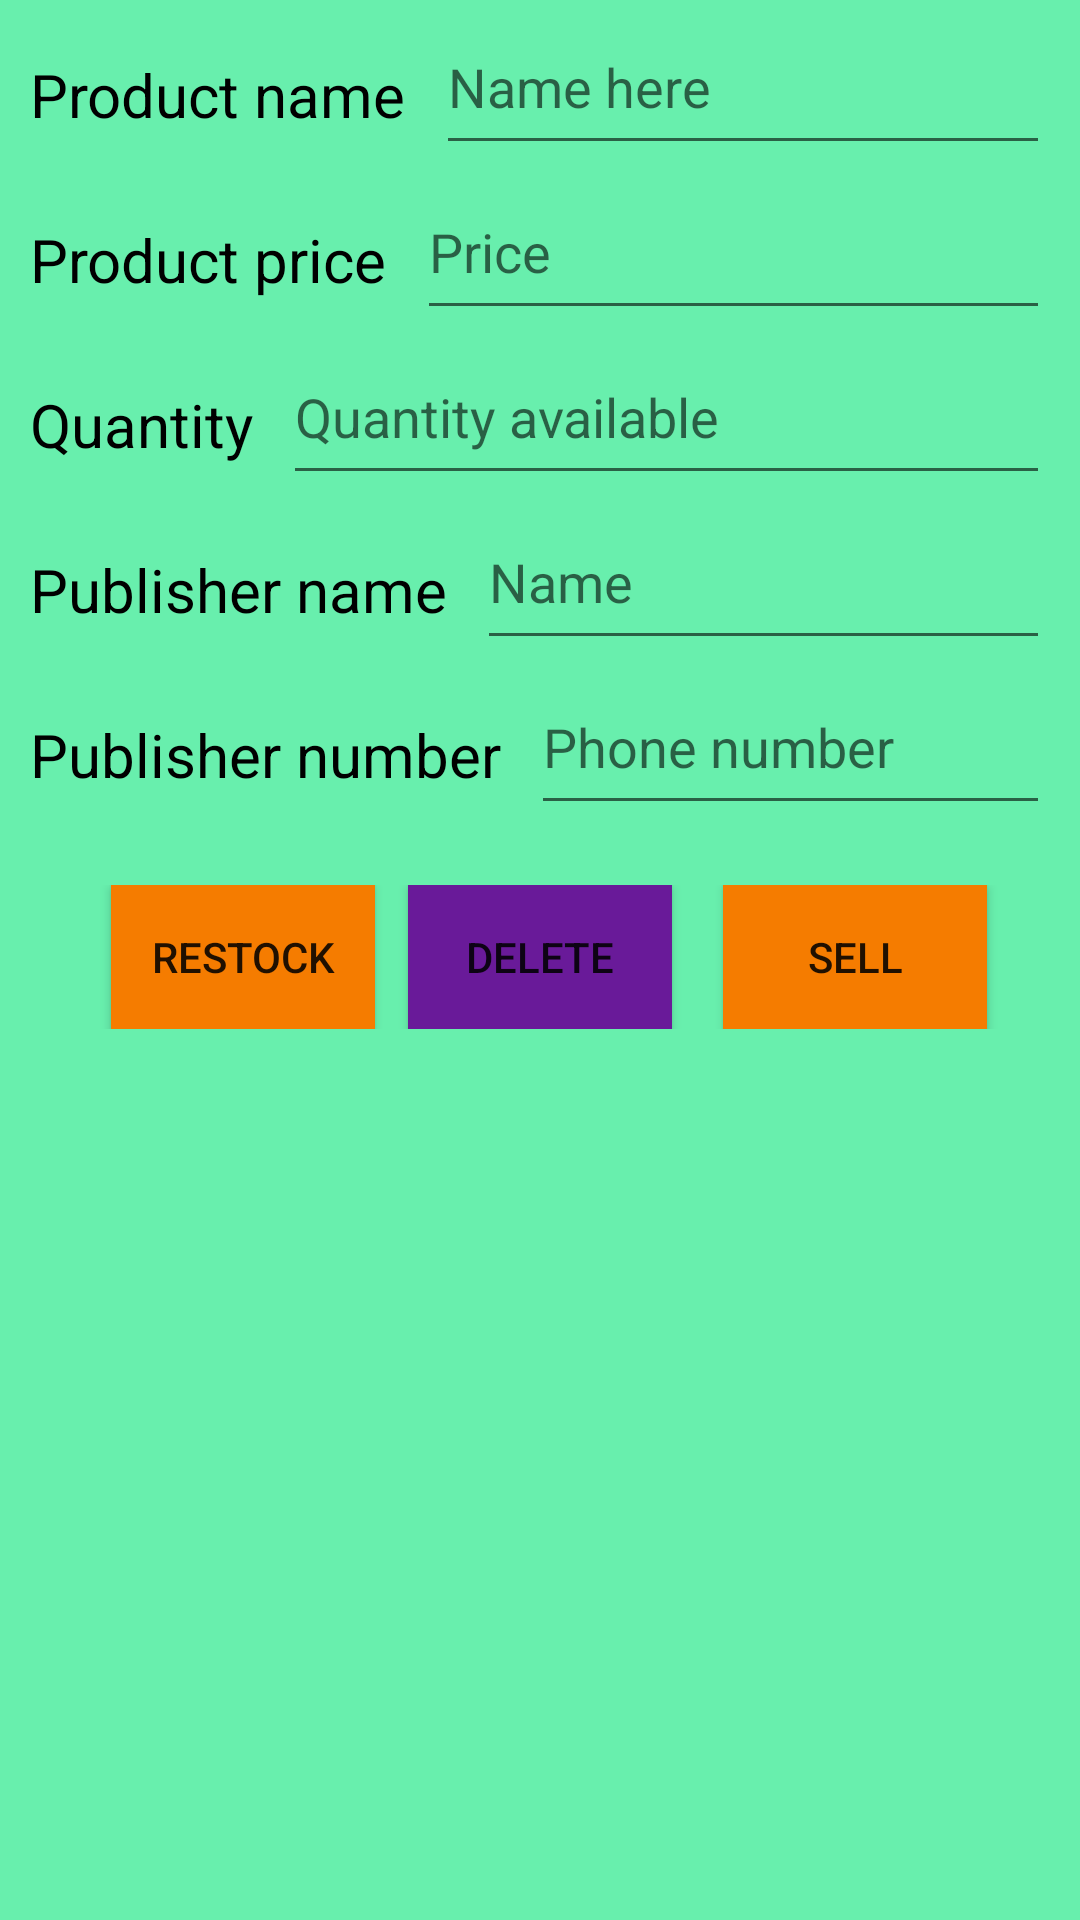

Produce the Android XML layout that renders to this screen, including the resource entries it uses.
<!-- AndroidManifest.xml: application theme AppTheme -->
<!-- res/layout/activity_editor.xml -->
<?xml version="1.0" encoding="utf-8"?>
<ScrollView xmlns:android="http://schemas.android.com/apk/res/android"
    android:layout_width="match_parent"
    android:layout_height="match_parent"
    android:background="@color/background">

    <LinearLayout xmlns:android="http://schemas.android.com/apk/res/android"
        xmlns:tools="http://schemas.android.com/tools"
        android:layout_width="match_parent"
        android:layout_height="match_parent"
        android:orientation="vertical"
        tools:context=".EditorActivity">

        <LinearLayout
            android:layout_width="match_parent"
            android:layout_height="wrap_content">

            <TextView
                android:id="@+id/product_title"
                style="@style/text_view_edit_activity"
                android:text="@string/product_title" />

            <EditText
                android:id="@+id/title_edit"
                style="@style/edit_text_edit_activity"
                android:hint="Name here"
                android:inputType="textCapSentences" />
        </LinearLayout>

        <LinearLayout
            android:layout_width="match_parent"
            android:layout_height="wrap_content">

            <TextView
                android:id="@+id/product_price"
                style="@style/text_view_edit_activity"
                android:text="@string/price" />

            <EditText
                android:id="@+id/price_edit"
                android:hint="Price"
                style="@style/edit_text_edit_activity"
                android:inputType="number" />
        </LinearLayout>

        <LinearLayout
            android:layout_width="match_parent"
            android:layout_height="wrap_content">

            <TextView
                android:id="@+id/quantity"
                style="@style/text_view_edit_activity"
                android:text="@string/quantity" />

            <EditText
                android:id="@+id/quantity_edit"
                android:hint="Quantity available"
                style="@style/edit_text_edit_activity"
                android:inputType="number" />
        </LinearLayout>

        <LinearLayout
            android:layout_width="match_parent"
            android:layout_height="wrap_content">

            <TextView
                android:id="@+id/publisher_name"
                style="@style/text_view_edit_activity"
                android:text="@string/pub_name" />

            <EditText
                android:id="@+id/publisher_name_edit"
                android:hint="Name"
                style="@style/edit_text_edit_activity"
                android:inputType="textCapSentences" />
        </LinearLayout>

        <LinearLayout
            android:layout_width="match_parent"
            android:layout_height="wrap_content">

            <TextView

                android:id="@+id/publisher_num"
                style="@style/text_view_edit_activity"
                android:text="@string/pub_num" />

            <EditText
                android:id="@+id/publisher_num_edit"
                android:hint="Phone number"
                style="@style/edit_text_edit_activity"
                android:inputType="phone" />
        </LinearLayout>

        <RelativeLayout
            android:id="@+id/sell_n_buy"
            android:layout_margin="20dp"
            android:layout_width="match_parent"
            android:layout_height="wrap_content">

            <Button
                android:id="@+id/editor_sell"
                style="@style/sell_editor"
                android:text="@string/sell_button"/>

            <Button
                android:id="@+id/editor_restock"
               style="@style/restock_editor"
                android:text="@string/restock"/>

            <Button
                android:id="@+id/editor_delete"
                style="@style/delete_editor"
                android:text="@string/delete"/>
        </RelativeLayout>
    </LinearLayout>
</ScrollView>
<!-- resources referenced by this layout -->
<resources>
  <color name="background">#68EFAD</color>
  <string name="delete">Delete</string>
  <string name="price">Product price</string>
  <string name="product_title">Product name</string>
  <string name="pub_name">Publisher name</string>
  <string name="pub_num">Publisher number</string>
  <string name="quantity">Quantity</string>
  <string name="restock">Restock</string>
  <string name="sell_button">Sell</string>
  <style name="delete_editor">
          <item name="android:layout_width">wrap_content</item>
          <item name="android:layout_height">wrap_content</item>
          <item name="android:layout_alignParentTop">true</item>
          <item name="android:layout_centerHorizontal">true</item>
          <item name="android:background">@color/colorPrimaryDark</item>
      </style>
  <style name="edit_text_edit_activity">
          <item name="android:layout_width">match_parent</item>
          <item name="android:layout_height">match_parent</item>
          <item name="android:layout_marginRight">10dp</item>
      </style>
  <style name="restock_editor">
          <item name="android:layout_width">wrap_content</item>
          <item name="android:layout_height">wrap_content</item>
          <item name="android:layout_alignParentLeft">true</item>
          <item name="android:layout_alignParentStart">true</item>
          <item name="android:layout_alignParentTop">true</item>
          <item name="android:layout_marginLeft">17dp</item>
          <item name="android:layout_marginStart">17dp</item>
          <item name="android:background">@color/editor</item>
      </style>
  <style name="sell_editor">
          <item name="android:layout_width">wrap_content</item>
          <item name="android:layout_height">wrap_content</item>
          <item name="android:layout_alignParentEnd">true</item>
          <item name="android:layout_alignParentRight">true</item>
          <item name="android:layout_alignParentTop">true</item>
          <item name="android:layout_marginEnd">11dp</item>
          <item name="android:layout_marginRight">11dp</item>
          <item name="android:background">@color/editor</item>
      </style>
  <style name="text_view_edit_activity">
          <item name="android:layout_height">match_parent</item>
          <item name="android:layout_width">wrap_content</item>
          <item name="android:gravity">bottom</item>
          <item name="android:textSize">20sp</item>
          <item name="android:layout_margin">10dp</item>
          <item name="android:textColor">@color/black</item>
      </style>
  <style name="AppTheme" parent="Theme.AppCompat.Light.DarkActionBar">
          
          <item name="colorPrimary">@color/colorPrimary</item>
          <item name="colorPrimaryDark">@color/colorPrimaryDark</item>
          <item name="colorAccent">@color/colorAccent</item>
      </style>
  <color name="colorPrimaryDark">#691A99</color>
  <color name="editor">#F57C00</color>
  <color name="black">#000000</color>
  <color name="colorPrimary">#9B26AF</color>
  <color name="colorAccent">#FF4081</color>
</resources>
